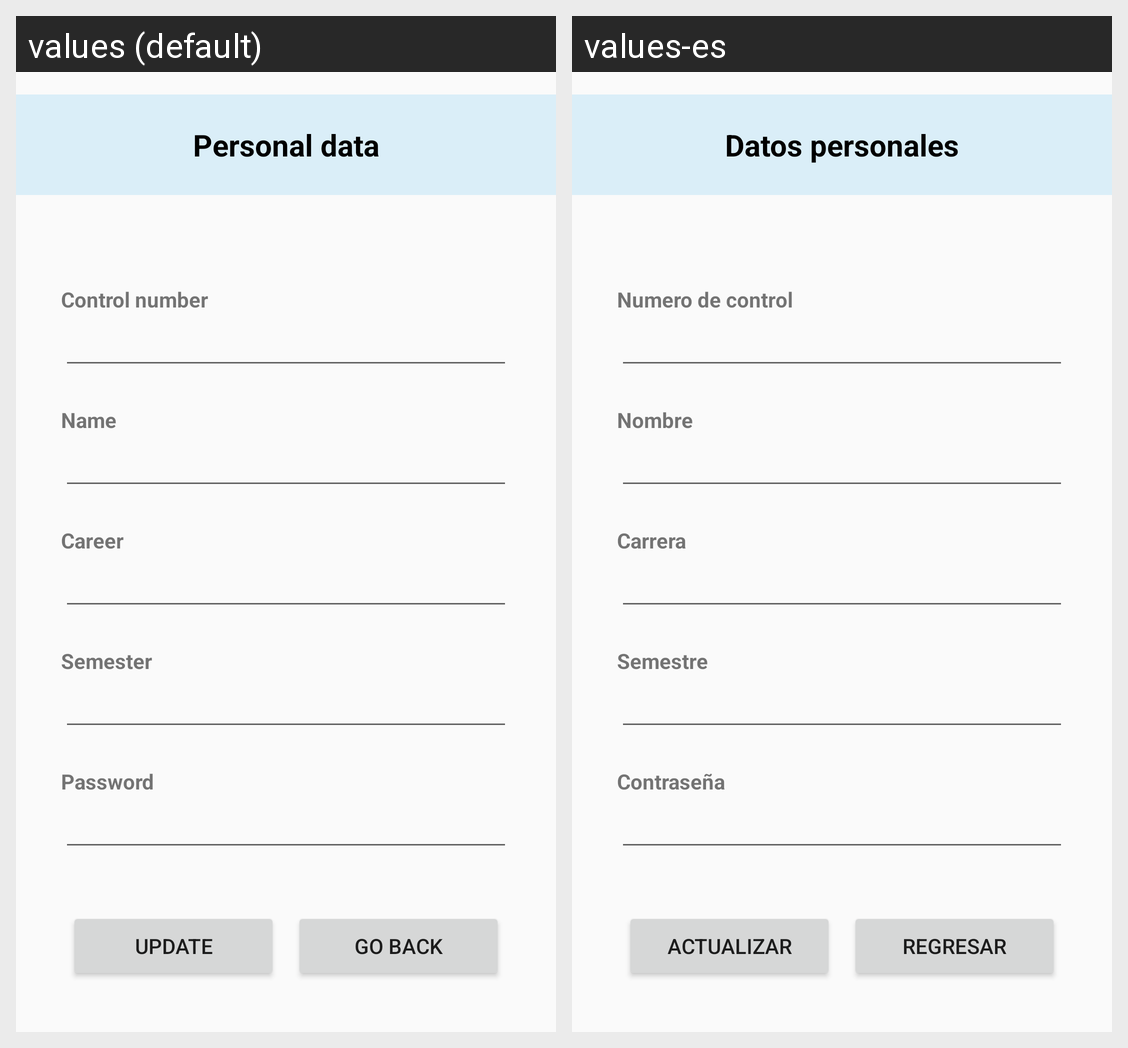

This grid shows one Android layout under two languages. Give, for every string resource on the screen, its name, the default text and each shown locale's text.
Android screen res/layout/activity_datos_personales.xml rendered under 2 locales, left to right: values (default), values-es. Device: Nexus 5 (rendered at 1080×1920; each locale shown at half size, 540×960, under a caption strip naming it); theme Theme.PlataformaEscolar.
Strings drawn on this screen, with the default value and each locale's value (text and hints the layout hard-codes, and strings that could not be matched under every locale, appear in the picture but are not listed):

datosPersonales
  values: Personal data
  values-es: Datos personales

noControl
  values: Control number
  values-es: Numero de control

nombre
  values: Name
  values-es: Nombre

carrera
  values: Career
  values-es: Carrera

semestre
  values: Semester
  values-es: Semestre

contrasena
  values: Password
  values-es: Contraseña

act
  values: Update
  values-es: Actualizar

regresar
  values: Go back
  values-es: Regresar
